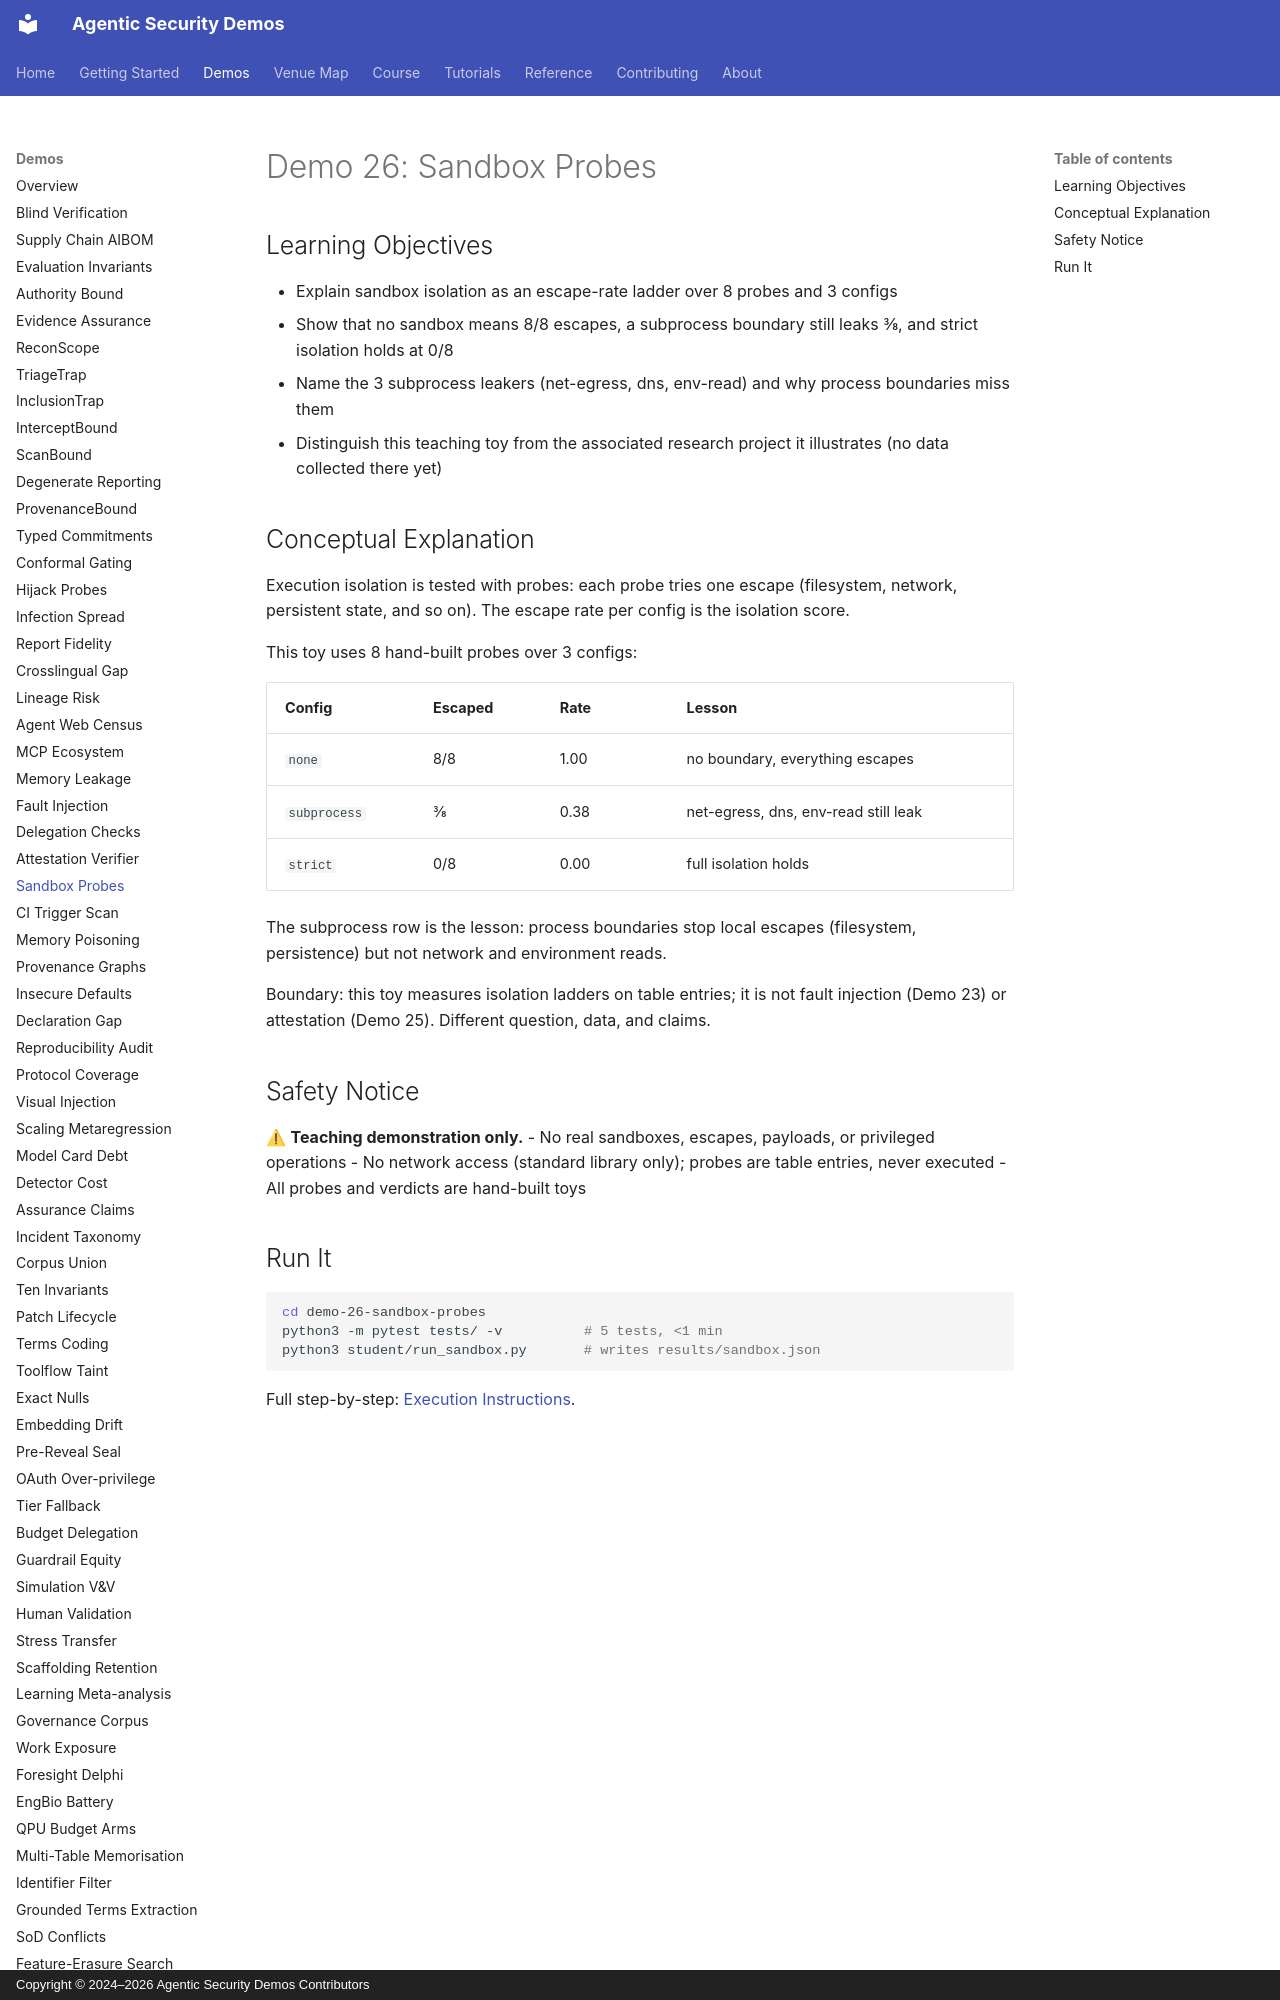

repository: jedi-master-council/agentic-security-demos · page: demos/26-sandbox-probes/index.html · generator: mkdocs · copyright: Copyright © 2024–2026 Agentic Security Demos Contributors

# Demo 26: Sandbox Probes

## Learning Objectives

- Explain sandbox isolation as an escape-rate ladder over 8 probes and 3 configs
- Show that no sandbox means 8/8 escapes, a subprocess boundary still leaks 3/8, and strict isolation holds at 0/8
- Name the 3 subprocess leakers (net-egress, dns, env-read) and why process boundaries miss them
- Distinguish this teaching toy from the associated research project it illustrates (no data collected there yet)

## Conceptual Explanation

Execution isolation is tested with probes: each probe tries one escape (filesystem, network, persistent state, and so on). The escape rate per config is the isolation score.

This toy uses 8 hand-built probes over 3 configs:

| Config | Escaped | Rate | Lesson |
|--------|---------|------|--------|
| `none` | 8/8 | 1.00 | no boundary, everything escapes |
| `subprocess` | 3/8 | 0.38 | net-egress, dns, env-read still leak |
| `strict` | 0/8 | 0.00 | full isolation holds |

The subprocess row is the lesson: process boundaries stop local escapes (filesystem, persistence) but not network and environment reads.

Boundary: this toy measures isolation ladders on table entries; it is not fault injection (Demo 23) or attestation (Demo 25). Different question, data, and claims.

## Safety Notice

⚠ **Teaching demonstration only.**
- No real sandboxes, escapes, payloads, or privileged operations
- No network access (standard library only); probes are table entries, never executed
- All probes and verdicts are hand-built toys
